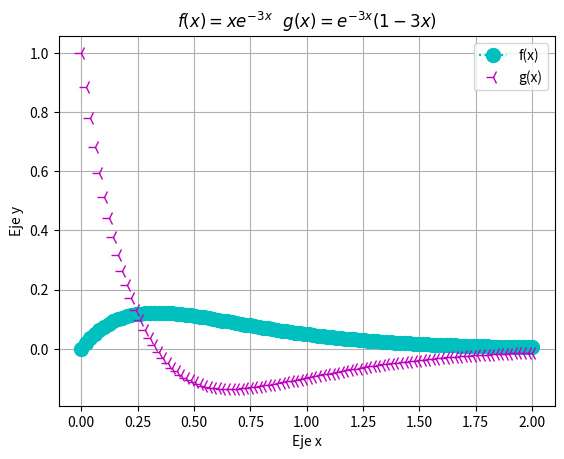

Here is the Python script that generated this plot:
import matplotlib.pyplot as plt
import numpy as np

xpoints = np.linspace( 0, 2, 100)
def f(x):
    return ((xpoints) * (np.exp(-3*xpoints)))

def g(x):
    return ((np.exp(-3*xpoints))*(1-(3*xpoints)))

plt.plot(xpoints, f(xpoints),'o:c', markersize = 10, label = 'f(x)')
plt.plot(xpoints, g(xpoints),'3', color = 'm', markersize = 10, label = 'g(x)')
plt.title('$f(x) = xe^{-3x}$'+'   $g(x) = e^{-3x}(1-3x)$')
plt.legend( )
plt.ylabel('Eje y')
plt.xlabel('Eje x')
plt.grid(True)
plt.show()